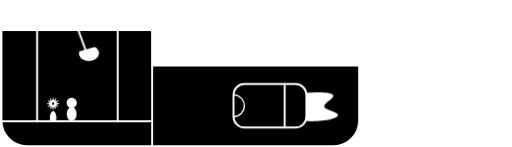
t = 0.00 s
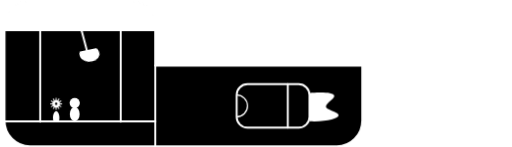
t = 0.25 s
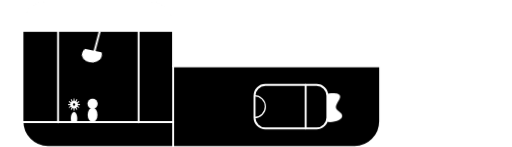
t = 0.75 s
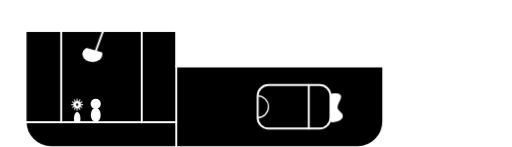
t = 1.00 s
t = 1.25 s: frame unchanged from t = 0.75 s, image omitted
t = 1.75 s: frame unchanged from t = 0.25 s, image omitted

The animated SVG that drew these frames (rendered in a browser with its animation timeline set to each time). Animation: 7 CSS @keyframes rules; one cycle of 2.00 s, repeats indefinitely.

<svg id="ejvg6h9nitxl1" xmlns="http://www.w3.org/2000/svg" xmlns:xlink="http://www.w3.org/1999/xlink" viewBox="0 0 400 115" shape-rendering="geometricPrecision" text-rendering="geometricPrecision"><style><![CDATA[#ejvg6h9nitxl6_to {animation: ejvg6h9nitxl6_to__to 2000ms linear infinite normal forwards}@keyframes ejvg6h9nitxl6_to__to { 0% {transform: translate(-119.250000px,-248.750000px);animation-timing-function: cubic-bezier(0.420000,0,0.580000,1)} 50% {transform: translate(-100.395119px,-248px);animation-timing-function: cubic-bezier(0.420000,0,0.580000,1)} 100% {transform: translate(-119.250000px,-248.750000px)} }#ejvg6h9nitxl14_tr {animation: ejvg6h9nitxl14_tr__tr 2000ms linear infinite normal forwards}@keyframes ejvg6h9nitxl14_tr__tr { 0% {transform: translate(187.500000px,320.545389px) rotate(-20deg);animation-timing-function: cubic-bezier(0.420000,0,0.580000,1)} 50% {transform: translate(187.500000px,320.545389px) rotate(20deg);animation-timing-function: cubic-bezier(0.420000,0,0.580000,1)} 100% {transform: translate(187.500000px,320.545389px) rotate(-20deg)} }#ejvg6h9nitxl27_ts {animation: ejvg6h9nitxl27_ts__ts 2000ms linear infinite normal forwards}@keyframes ejvg6h9nitxl27_ts__ts { 0% {transform: translate(291px,508.704420px) scale(1,1);animation-timing-function: cubic-bezier(0.420000,0,0.580000,1)} 50% {transform: translate(291px,508.704420px) scale(0.395075,1);animation-timing-function: cubic-bezier(0.420000,0,0.580000,1)} 100% {transform: translate(291px,508.704420px) scale(1,1)} }#ejvg6h9nitxl38_tr {animation: ejvg6h9nitxl38_tr__tr 2000ms linear infinite normal forwards}@keyframes ejvg6h9nitxl38_tr__tr { 0% {transform: translate(180.500000px,273px) rotate(-20deg);animation-timing-function: cubic-bezier(0.420000,0,0.580000,1)} 50% {transform: translate(180.500000px,273px) rotate(20deg);animation-timing-function: cubic-bezier(0.420000,0,0.580000,1)} 100% {transform: translate(180.500000px,273px) rotate(-20deg)} }#ejvg6h9nitxl39 {animation: ejvg6h9nitxl39_s_do 2000ms linear infinite normal forwards}@keyframes ejvg6h9nitxl39_s_do { 0% {stroke-dashoffset: 81.050000} 100% {stroke-dashoffset: 324.200000} }#ejvg6h9nitxl40 {animation: ejvg6h9nitxl40_s_do 2000ms linear infinite normal forwards}@keyframes ejvg6h9nitxl40_s_do { 0% {stroke-dashoffset: 81.050000} 100% {stroke-dashoffset: 324.200000} }#ejvg6h9nitxl41 {animation: ejvg6h9nitxl41_s_do 2000ms linear infinite normal forwards}@keyframes ejvg6h9nitxl41_s_do { 0% {stroke-dashoffset: 81.050000} 100% {stroke-dashoffset: 324.200000} }]]></style><defs><clipPath id="ejvg6h9nitxl2"><path id="ejvg6h9nitxl3" d="M120,239.906000C120,233.831000,121.876000,228.004000,125.215000,223.709000C128.555000,219.413000,133.084000,217,137.807000,217C160.065000,217,197.935000,217,220.193000,217C224.916000,217,229.445000,219.413000,232.785000,223.709000C236.124000,228.004000,238,233.831000,238,239.906000L238,282L400,282L400,337.265000C400,351.478000,391.043000,363,379.993000,363C328.449000,363,191.551000,363,140.007000,363C128.957000,363,120,351.478000,120,337.265000C120,309.691000,120,266.337000,120,239.906000Z" clip-rule="evenodd" fill="rgb(0,0,0)" fill-rule="evenodd" stroke="none" stroke-width="1" stroke-linecap="round" stroke-linejoin="round" stroke-miterlimit="1.500000"/></clipPath><clipPath id="ejvg6h9nitxl4"><path id="ejvg6h9nitxl5" d="M291,499.500000C291,494.809000,287.191000,491,282.500000,491L242.500000,491C237.809000,491,234,494.809000,234,499.500000L234,516.500000C234,521.191000,237.809000,525,242.500000,525L282.500000,525C287.191000,525,291,521.191000,291,516.500000L291,499.500000Z" clip-rule="evenodd" fill="rgb(0,0,0)" fill-rule="evenodd" stroke="none" stroke-width="1" stroke-linecap="round" stroke-linejoin="round" stroke-miterlimit="1.500000"/></clipPath></defs><g id="ejvg6h9nitxl6_to" transform="translate(-119.250000,-248.750000)"><g id="ejvg6h9nitxl6" transform="translate(0,0)" clip-rule="evenodd"><g id="ejvg6h9nitxl7" transform="matrix(1 0 0 0.77739700000000 0 80.80480000000000)" clip-rule="evenodd"><path id="ejvg6h9nitxl8" d="M120,239.906000C120,233.831000,121.876000,228.004000,125.215000,223.709000C128.555000,219.413000,133.084000,217,137.807000,217C160.065000,217,197.935000,217,220.193000,217C224.916000,217,229.445000,219.413000,232.785000,223.709000C236.124000,228.004000,238,233.831000,238,239.906000L238,282L400,282L400,337.265000C400,351.478000,391.043000,363,379.993000,363C328.449000,363,191.551000,363,140.007000,363C128.957000,363,120,351.478000,120,337.265000C120,309.691000,120,266.337000,120,239.906000Z" clip-rule="evenodd" fill="rgb(0,0,0)" fill-rule="evenodd" stroke="none" stroke-width="1" stroke-linecap="round" stroke-linejoin="round" stroke-miterlimit="1.500000"/><g id="ejvg6h9nitxl9" clip-path="url(#ejvg6h9nitxl2)" clip-rule="evenodd"><g id="ejvg6h9nitxl10" transform="matrix(1 0 0 1.28634000000000 0 -111.66100000000000)" clip-rule="evenodd"><rect id="ejvg6h9nitxl11" width="139" height="41" rx="0" ry="0" transform="matrix(1 0 0 1 111 238)" clip-rule="evenodd" fill="rgb(255,255,255)" fill-rule="evenodd" stroke="none" stroke-width="1" stroke-linecap="round" stroke-linejoin="round" stroke-miterlimit="1.500000"/></g></g><path id="ejvg6h9nitxl12" d="M120,239.906000C120,233.831000,121.876000,228.004000,125.215000,223.709000C128.555000,219.413000,133.084000,217,137.807000,217C160.065000,217,197.935000,217,220.193000,217C224.916000,217,229.445000,219.413000,232.785000,223.709000C236.124000,228.004000,238,233.831000,238,239.906000L238,282L400,282L400,337.265000C400,351.478000,391.043000,363,379.993000,363C328.449000,363,191.551000,363,140.007000,363C128.957000,363,120,351.478000,120,337.265000C120,309.691000,120,266.337000,120,239.906000Z" clip-rule="evenodd" fill="none" fill-rule="evenodd" stroke="rgb(255,255,255)" stroke-width="1.670000" stroke-linecap="round" stroke-linejoin="round" stroke-miterlimit="1.500000"/></g><g id="ejvg6h9nitxl13" transform="matrix(-1 0 -0 -0.78571400000000 368 524.85699999999997)" clip-rule="evenodd"><g id="ejvg6h9nitxl14_tr" transform="translate(187.500000,320.545389) rotate(-20)"><path id="ejvg6h9nitxl14" d="M193.562000,300.500000C194.177000,299.436000,194.500000,298.229000,194.500000,297C194.500000,293.137000,191.363000,290,187.500000,290C183.637000,290,180.500000,293.137000,180.500000,297C180.500000,298.229000,180.823000,299.436000,181.438000,300.500000L193.562000,300.500000Z" transform="translate(-187.500000,-320.545389)" clip-rule="evenodd" fill="rgb(255,255,255)" fill-rule="evenodd" stroke="rgb(255,255,255)" stroke-width="1.670000" stroke-linecap="round" stroke-linejoin="round" stroke-miterlimit="1.500000"/></g></g><g id="ejvg6h9nitxl15" transform="matrix(1 0 0 1 -4.67449000000000 1.52757000000000)" clip-rule="evenodd"><path id="ejvg6h9nitxl16" d="M165.550000,323.693000C165.292000,323.672000,165.031000,323.672000,164.772000,323.693000C164.820000,324.257000,164.820000,324.820000,164.772000,325.384000C164.514000,325.418000,164.262000,325.485000,164.021000,325.585000C163.698000,325.121000,163.417000,324.633000,163.176000,324.121000C162.941000,324.232000,162.715000,324.362000,162.502000,324.510000C162.825000,324.975000,163.106000,325.462000,163.347000,325.974000C163.140000,326.133000,162.955000,326.317000,162.797000,326.524000C162.285000,326.283000,161.797000,326.002000,161.333000,325.679000C161.185000,325.892000,161.055000,326.118000,160.944000,326.353000C161.456000,326.594000,161.944000,326.875000,162.408000,327.198000C162.308000,327.439000,162.240000,327.691000,162.206000,327.950000C161.643000,327.997000,161.080000,327.997000,160.516000,327.950000C160.495000,328.208000,160.495000,328.469000,160.516000,328.728000C161.080000,328.680000,161.643000,328.680000,162.206000,328.728000C162.240000,328.986000,162.308000,329.238000,162.408000,329.479000C161.944000,329.802000,161.456000,330.083000,160.944000,330.324000C161.055000,330.559000,161.185000,330.785000,161.333000,330.998000C161.797000,330.675000,162.285000,330.394000,162.797000,330.153000C162.955000,330.360000,163.140000,330.545000,163.347000,330.703000C163.106000,331.215000,162.825000,331.703000,162.502000,332.167000C162.715000,332.315000,162.941000,332.445000,163.176000,332.556000C163.417000,332.044000,163.698000,331.556000,164.021000,331.092000C164.262000,331.192000,164.514000,331.260000,164.772000,331.294000C164.820000,331.857000,164.820000,332.420000,164.772000,332.984000C165.031000,333.005000,165.292000,333.005000,165.550000,332.984000C165.503000,332.420000,165.503000,331.857000,165.550000,331.294000C165.809000,331.260000,166.061000,331.192000,166.302000,331.092000C166.625000,331.556000,166.906000,332.044000,167.147000,332.556000C167.382000,332.445000,167.608000,332.315000,167.821000,332.167000C167.498000,331.703000,167.217000,331.215000,166.976000,330.703000C167.183000,330.545000,167.367000,330.360000,167.526000,330.153000C168.038000,330.394000,168.525000,330.675000,168.990000,330.998000C169.138000,330.785000,169.268000,330.559000,169.379000,330.324000C168.867000,330.083000,168.379000,329.802000,167.915000,329.479000C168.015000,329.238000,168.082000,328.986000,168.116000,328.728000C168.680000,328.680000,169.243000,328.680000,169.807000,328.728000C169.828000,328.469000,169.828000,328.208000,169.807000,327.950000C169.243000,327.997000,168.680000,327.997000,168.116000,327.950000C168.082000,327.691000,168.015000,327.439000,167.915000,327.198000C168.379000,326.875000,168.867000,326.594000,169.379000,326.353000C169.268000,326.118000,169.138000,325.892000,168.990000,325.679000C168.525000,326.002000,168.038000,326.283000,167.526000,326.524000C167.367000,326.317000,167.183000,326.133000,166.976000,325.974000C167.217000,325.462000,167.498000,324.975000,167.821000,324.510000C167.608000,324.362000,167.382000,324.232000,167.147000,324.121000C166.906000,324.633000,166.625000,325.121000,166.302000,325.585000C166.061000,325.485000,165.809000,325.418000,165.550000,325.384000C165.503000,324.820000,165.503000,324.257000,165.550000,323.693000ZM165.161000,327.406000C165.676000,327.406000,166.094000,327.824000,166.094000,328.339000C166.094000,328.853000,165.676000,329.271000,165.161000,329.271000C164.647000,329.271000,164.229000,328.853000,164.229000,328.339000C164.229000,327.824000,164.647000,327.406000,165.161000,327.406000Z" clip-rule="evenodd" fill="rgb(255,255,255)" fill-rule="evenodd" stroke="none" stroke-width="1" stroke-linecap="round" stroke-linejoin="round" stroke-miterlimit="1.500000"/></g><path id="ejvg6h9nitxl17" d="M238,300L238,363" clip-rule="evenodd" fill="none" fill-rule="evenodd" stroke="rgb(255,255,255)" stroke-width="1.500000" stroke-linecap="round" stroke-linejoin="round" stroke-miterlimit="1.500000"/><g id="ejvg6h9nitxl18" transform="matrix(1 0 0 1 67.66810000000000 -176.50000000000000)" clip-rule="evenodd"><path id="ejvg6h9nitxl19" d="M291,499.500000C291,494.809000,287.191000,491,282.500000,491L242.500000,491C237.809000,491,234,494.809000,234,499.500000L234,516.500000C234,521.191000,237.809000,525,242.500000,525L282.500000,525C287.191000,525,291,521.191000,291,516.500000L291,499.500000Z" clip-rule="evenodd" fill="rgb(0,0,0)" fill-rule="evenodd" stroke="none" stroke-width="1" stroke-linecap="round" stroke-linejoin="round" stroke-miterlimit="1.500000"/><g id="ejvg6h9nitxl20" clip-path="url(#ejvg6h9nitxl4)" clip-rule="evenodd"><g id="ejvg6h9nitxl21" transform="matrix(1 0 0 1 -67.66810000000000 176.50000000000000)" clip-rule="evenodd"><circle id="ejvg6h9nitxl22" r="8.500000" transform="matrix(1 0 0 1 301.66800000000001 331.50000000000000)" clip-rule="evenodd" fill="rgb(0,0,0)" fill-rule="evenodd" stroke="rgb(255,255,255)" stroke-width="0.970000" stroke-linecap="round" stroke-linejoin="round" stroke-miterlimit="1.500000"/></g></g><path id="ejvg6h9nitxl23" d="M291,499.500000C291,494.809000,287.191000,491,282.500000,491L242.500000,491C237.809000,491,234,494.809000,234,499.500000L234,516.500000C234,521.191000,237.809000,525,242.500000,525L282.500000,525C287.191000,525,291,521.191000,291,516.500000L291,499.500000Z" clip-rule="evenodd" fill="none" fill-rule="evenodd" stroke="rgb(255,255,255)" stroke-width="1.500000" stroke-linecap="round" stroke-linejoin="round" stroke-miterlimit="1.500000"/></g><g id="ejvg6h9nitxl24" transform="matrix(1 0 0 1 67.66810000000000 -176.50000000000000)" clip-rule="evenodd"><path id="ejvg6h9nitxl25" d="M274,491L274,525" clip-rule="evenodd" fill="none" fill-rule="evenodd" stroke="rgb(255,255,255)" stroke-width="1.500000" stroke-linecap="round" stroke-linejoin="round" stroke-miterlimit="1.500000"/></g><g id="ejvg6h9nitxl26" transform="matrix(1 0 0 1 67.66810000000000 -176.50000000000000)" clip-rule="evenodd"><g id="ejvg6h9nitxl27_ts" transform="translate(291,508.704420) scale(1,1)"><path id="ejvg6h9nitxl27" d="M291,498C291,498,319.745000,495.415000,310,503C302.232000,509.046000,303.899000,509.520000,312,512.500000C322.418000,516.333000,309.114000,520.737000,291,520" transform="translate(-291,-508.704420)" clip-rule="evenodd" fill="rgb(255,255,255)" fill-rule="evenodd" stroke="none" stroke-width="1" stroke-linecap="round" stroke-linejoin="round" stroke-miterlimit="1.500000"/></g></g><g id="ejvg6h9nitxl28" transform="matrix(0.99159700000000 0 0 1 1.00840000000000 0)" clip-rule="evenodd"><path id="ejvg6h9nitxl29" d="M239,343.582000L120,343.582000" clip-rule="evenodd" fill="none" fill-rule="evenodd" stroke="rgb(255,255,255)" stroke-width="1.510000" stroke-linecap="round" stroke-linejoin="round" stroke-miterlimit="1.500000"/></g><g id="ejvg6h9nitxl30" transform="matrix(1 0 0 1 -2 0)" clip-rule="evenodd"><path id="ejvg6h9nitxl31" d="M150,343.582000L150,249.500000" clip-rule="evenodd" fill="none" fill-rule="evenodd" stroke="rgb(255,255,255)" stroke-width="1.500000" stroke-linecap="round" stroke-linejoin="round" stroke-miterlimit="1.500000"/></g><path id="ejvg6h9nitxl32" d="M211,343.582000L211,249.500000" clip-rule="evenodd" fill="none" fill-rule="evenodd" stroke="rgb(255,255,255)" stroke-width="1.500000" stroke-linecap="round" stroke-linejoin="round" stroke-miterlimit="1.500000"/><g id="ejvg6h9nitxl33" transform="matrix(1 0 0 1 5 3.20463000000000)" clip-rule="evenodd"><circle id="ejvg6h9nitxl34" r="4" transform="matrix(1 0 0 1 170 326)" clip-rule="evenodd" fill="rgb(255,255,255)" fill-rule="evenodd" stroke="none" stroke-width="1" stroke-linecap="round" stroke-linejoin="round" stroke-miterlimit="1.500000"/></g><g id="ejvg6h9nitxl35" transform="matrix(0.95974500000000 0 0 1.42211000000000 11.84340000000000 -125.71500000000000)" clip-rule="evenodd"><circle id="ejvg6h9nitxl36" r="4" transform="matrix(1 0 0 1 170 326)" clip-rule="evenodd" fill="rgb(255,255,255)" fill-rule="evenodd" stroke="none" stroke-width="1" stroke-linecap="round" stroke-linejoin="round" stroke-miterlimit="1.500000"/></g><path id="ejvg6h9nitxl37" d="M162.663000,343.420000C162.884000,342.636000,163,341.746000,163,340.840000C163,337.993000,161.874000,335.681000,160.487000,335.681000C159.100000,335.681000,157.974000,337.993000,157.974000,340.840000C157.974000,341.746000,158.090000,342.636000,158.311000,343.420000L162.663000,343.420000Z" clip-rule="evenodd" fill="rgb(255,255,255)" fill-rule="evenodd" stroke="none" stroke-width="1" stroke-linecap="round" stroke-linejoin="round" stroke-miterlimit="1.500000"/><g id="ejvg6h9nitxl38_tr" transform="translate(180.500000,273) rotate(-20)"><path id="ejvg6h9nitxl38" d="M180.500000,273L180.500000,290" transform="translate(-180.500000,-273)" clip-rule="evenodd" fill="none" fill-rule="evenodd" stroke="rgb(255,255,255)" stroke-width="1.500000" stroke-linecap="round" stroke-linejoin="round" stroke-miterlimit="1.500000"/></g></g></g><line id="ejvg6h9nitxl39" x1="22.830000" y1="50" x2="103.883107" y2="50" transform="matrix(-1 -0 0 -1 281.10298099999983 87.91899511000005)" fill="none" stroke="rgb(255,255,255)" stroke-width="2" stroke-linecap="round" stroke-miterlimit="10" stroke-dashoffset="81.050000" stroke-dasharray="20.262500"/><line id="ejvg6h9nitxl40" x1="22.830000" y1="50" x2="103.883107" y2="50" transform="matrix(-1 -0 0 -1 412.05598799999979 108.24993000000003)" fill="none" stroke="rgb(255,255,255)" stroke-width="2" stroke-linecap="round" stroke-miterlimit="10" stroke-dashoffset="81.050000" stroke-dasharray="20.262500"/><line id="ejvg6h9nitxl41" x1="22.830000" y1="50" x2="103.883107" y2="50" transform="matrix(-1 -0 0 -1 412.05598799999979 137.68100000000004)" fill="none" stroke="rgb(255,255,255)" stroke-width="2" stroke-linecap="round" stroke-miterlimit="10" stroke-dashoffset="81.050000" stroke-dasharray="20.262500"/></svg>